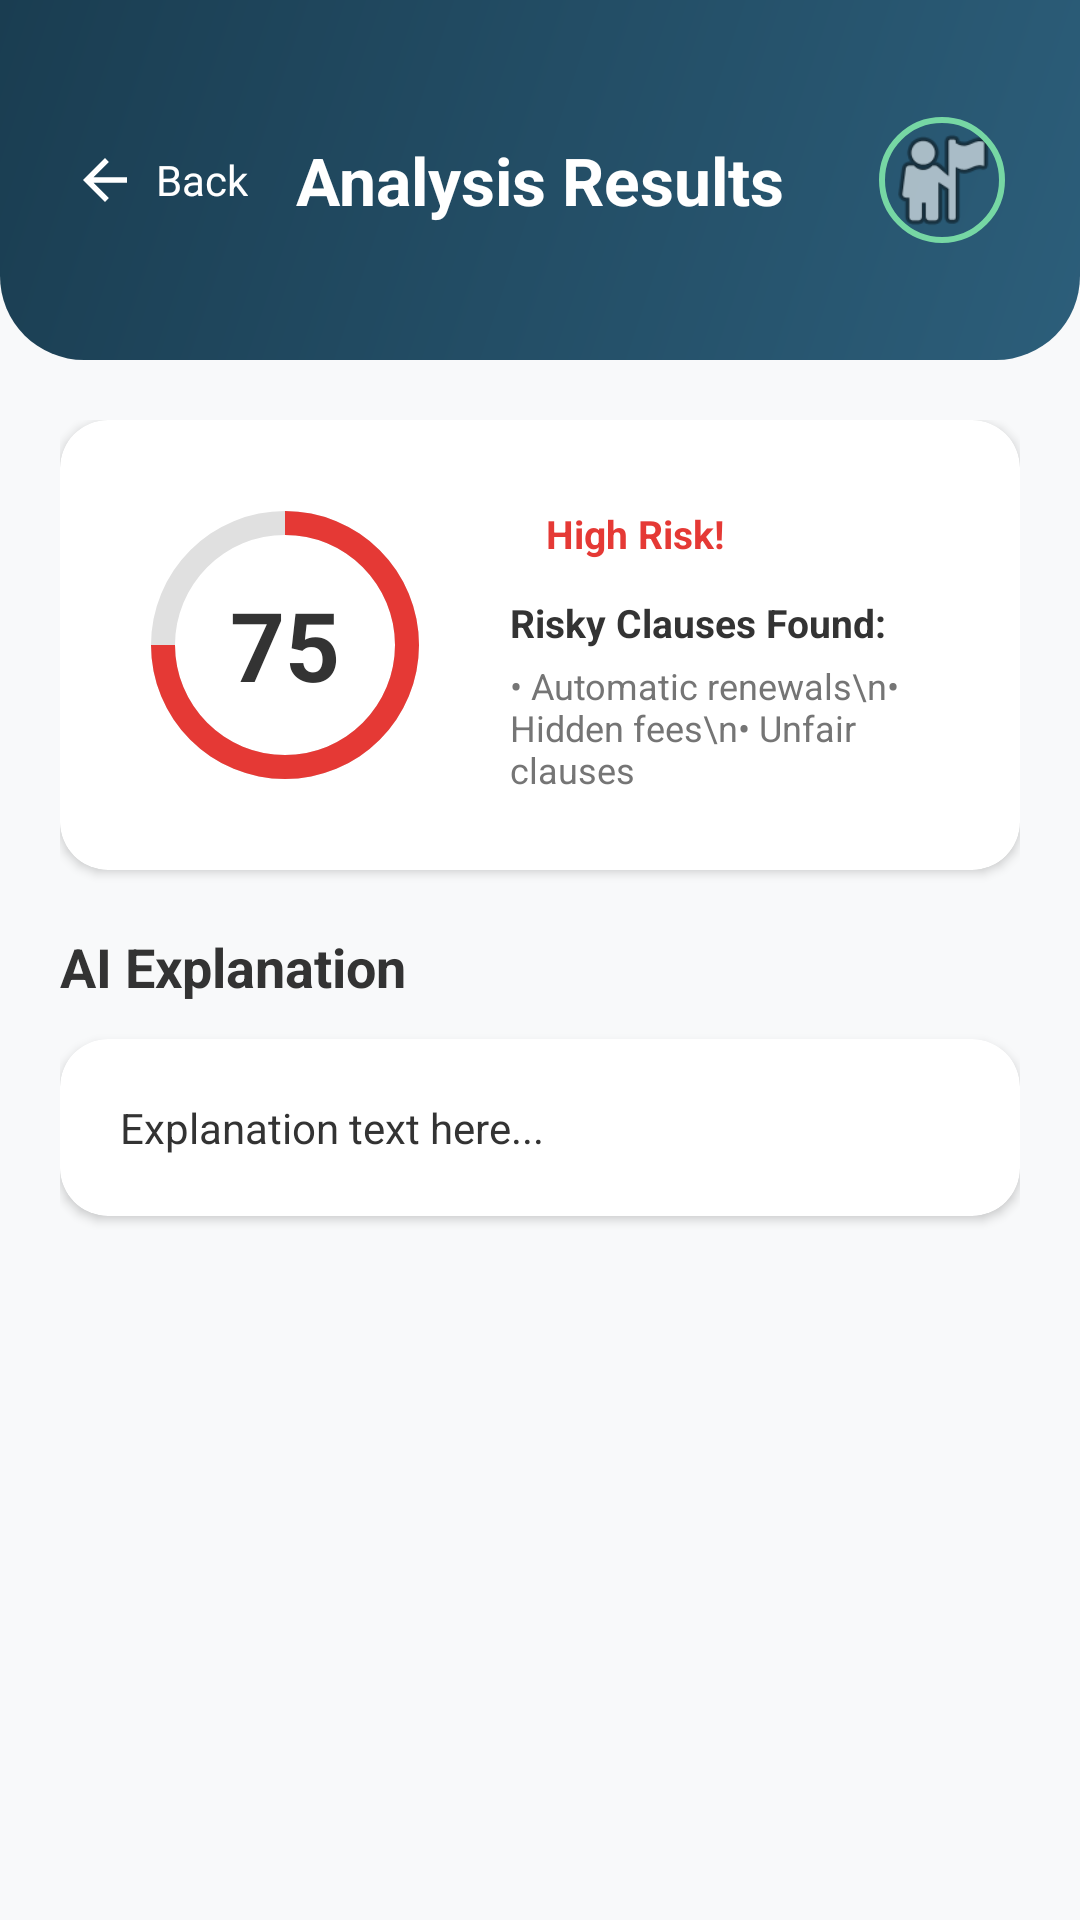

This screen was rendered from an Android layout file. Write that file and the resources it references.
<!-- AndroidManifest.xml: application theme Theme.AgreeWise -->
<!-- res/layout/fragment_results.xml -->
<?xml version="1.0" encoding="utf-8"?>
<androidx.core.widget.NestedScrollView xmlns:android="http://schemas.android.com/apk/res/android"
    xmlns:app="http://schemas.android.com/apk/res-auto"
    xmlns:tools="http://schemas.android.com/tools"
    android:layout_width="match_parent"
    android:layout_height="match_parent"
    android:background="@color/background">

    <LinearLayout
        android:layout_width="match_parent"
        android:layout_height="wrap_content"
        android:orientation="vertical">

        
        <FrameLayout
            android:layout_width="match_parent"
            android:layout_height="120dp"
            android:background="@drawable/bg_header_gradient">

            <LinearLayout
                android:layout_width="match_parent"
                android:layout_height="match_parent"
                android:gravity="center_vertical"
                android:paddingHorizontal="24dp"
                android:paddingVertical="16dp">

                <LinearLayout
                    android:id="@+id/btn_back"
                    android:layout_width="wrap_content"
                    android:layout_height="wrap_content"
                    android:gravity="center_vertical"
                    android:orientation="horizontal"
                    android:paddingEnd="16dp">

                    <ImageView
                        android:layout_width="22dp"
                        android:layout_height="22dp"
                        android:src="@drawable/ic_back"
                        app:tint="@color/white" />

                    <TextView
                        android:layout_width="wrap_content"
                        android:layout_height="wrap_content"
                        android:layout_marginStart="6dp"
                        android:text="Back"
                        android:textColor="@color/white"
                        android:textSize="14sp" />
                </LinearLayout>

                <TextView
                    android:id="@+id/text_top_title"
                    android:layout_width="0dp"
                    android:layout_height="wrap_content"
                    android:layout_weight="1"
                    android:text="Analysis Results"
                    android:textColor="@color/white"
                    android:textSize="22sp"
                    android:textStyle="bold"
                    android:maxLines="2"
                    android:ellipsize="end" />

                <com.google.android.material.imageview.ShapeableImageView
                    android:id="@+id/user_profile"
                    android:layout_width="44dp"
                    android:layout_height="44dp"
                    android:padding="2dp"
                    android:src="@android:drawable/ic_menu_myplaces"
                    app:shapeAppearanceOverlay="@style/CircleImageView"
                    app:strokeColor="@color/brand_green"
                    app:strokeWidth="2dp" />
            </LinearLayout>
        </FrameLayout>

        
        <LinearLayout
            android:layout_width="match_parent"
            android:layout_height="wrap_content"
            android:orientation="vertical"
            android:padding="20dp">

            
            <com.google.android.material.card.MaterialCardView
                style="@style/AgreeWise.FeatureCard"
                android:layout_width="match_parent"
                android:layout_height="wrap_content">

                <LinearLayout
                    android:layout_width="match_parent"
                    android:layout_height="wrap_content"
                    android:gravity="center_vertical"
                    android:orientation="horizontal"
                    android:padding="20dp">

                    
                    <FrameLayout
                        android:layout_width="110dp"
                        android:layout_height="110dp">

                        <ProgressBar
                            android:id="@+id/risk_progress"
                            style="?android:attr/progressBarStyleHorizontal"
                            android:layout_width="match_parent"
                            android:layout_height="match_parent"
                            android:indeterminate="false"
                            android:max="100"
                            android:progress="75"
                            android:progressDrawable="@drawable/circular_progress" />

                        <TextView
                            android:id="@+id/text_risk_score"
                            android:layout_width="wrap_content"
                            android:layout_height="wrap_content"
                            android:layout_gravity="center"
                            android:text="75"
                            android:textColor="@color/text_primary"
                            android:textSize="32sp"
                            android:textStyle="bold" />
                    </FrameLayout>

                    <LinearLayout
                        android:layout_width="0dp"
                        android:layout_height="wrap_content"
                        android:layout_marginStart="20dp"
                        android:layout_weight="1"
                        android:orientation="vertical">

                        <TextView
                            android:id="@+id/text_risk_status"
                            android:layout_width="wrap_content"
                            android:layout_height="wrap_content"
                            android:background="@drawable/bg_risk_badge"
                            android:paddingHorizontal="12dp"
                            android:paddingVertical="4dp"
                            android:text="High Risk!"
                            android:textColor="@color/risk_high"
                            android:textSize="13sp"
                            android:textStyle="bold" />

                        <TextView
                            android:layout_width="wrap_content"
                            android:layout_height="wrap_content"
                            android:layout_marginTop="8dp"
                            android:text="Risky Clauses Found:"
                            android:textColor="@color/text_primary"
                            android:textSize="13sp"
                            android:textStyle="bold" />

                        <TextView
                            android:id="@+id/text_flagged_list"
                            android:layout_width="wrap_content"
                            android:layout_height="wrap_content"
                            android:layout_marginTop="4dp"
                            android:text="• Automatic renewals\n• Hidden fees\n• Unfair clauses"
                            android:textColor="@color/text_secondary"
                            android:textSize="12sp" />
                    </LinearLayout>
                </LinearLayout>
            </com.google.android.material.card.MaterialCardView>

            
            <TextView
                android:layout_width="wrap_content"
                android:layout_height="wrap_content"
                android:layout_marginTop="8dp"
                android:layout_marginBottom="12dp"
                android:text="AI Explanation"
                android:textColor="@color/text_primary"
                android:textSize="18sp"
                android:textStyle="bold" />

            <com.google.android.material.card.MaterialCardView
                android:id="@+id/result_card"
                style="@style/AgreeWise.FeatureCard"
                android:layout_width="match_parent"
                android:layout_height="wrap_content">

                <androidx.core.widget.NestedScrollView
                    android:layout_width="match_parent"
                    android:layout_height="wrap_content"
                    android:maxHeight="320dp"
                    android:padding="20dp">

                    <TextView
                        android:id="@+id/text_explanation"
                        android:layout_width="match_parent"
                        android:layout_height="wrap_content"
                        android:lineSpacingExtra="4dp"
                        android:text="Explanation text here..."
                        android:textColor="@color/text_primary"
                        android:textSize="14sp" />
                </androidx.core.widget.NestedScrollView>
            </com.google.android.material.card.MaterialCardView>

        </LinearLayout>
    </LinearLayout>
</androidx.core.widget.NestedScrollView>
<!-- resources referenced by this layout -->
<resources>
  <color name="background">#F8F9FA</color>
  <color name="brand_green">#76D7A4</color>
  <color name="risk_high">#E53935</color>
  <color name="text_primary">#333333</color>
  <color name="text_secondary">#757575</color>
  <color name="white">#FFFFFFFF</color>
  <!-- drawable bg_header_gradient (drawable) -->
  <?xml version="1.0" encoding="utf-8"?>
  <shape xmlns:android="http://schemas.android.com/apk/res/android"
      android:shape="rectangle">
      <gradient
          android:angle="135"
          android:endColor="#1A3D51"
          android:startColor="#2C5E7A"
          android:type="linear" />
      <corners
          android:bottomLeftRadius="28dp"
          android:bottomRightRadius="28dp"
          android:topLeftRadius="0dp"
          android:topRightRadius="0dp" />
  </shape>
  <!-- drawable circular_progress (drawable) -->
  <?xml version="1.0" encoding="utf-8"?>
  <layer-list xmlns:android="http://schemas.android.com/apk/res/android">
      <item android:id="@android:id/background">
          <shape
              android:shape="ring"
              android:thickness="8dp"
              android:useLevel="false">
              <solid android:color="#E0E0E0" />
          </shape>
      </item>
      <item android:id="@android:id/progress">
          <rotate
              android:fromDegrees="270"
              android:toDegrees="270">
              <shape
                  android:shape="ring"
                  android:thickness="8dp"
                  android:useLevel="true">
                  <gradient
                      android:endColor="@color/risk_high"
                      android:startColor="@color/risk_high"
                      android:type="sweep" />
              </shape>
          </rotate>
      </item>
  </layer-list>
  <!-- drawable ic_back (drawable) -->
  <vector xmlns:android="http://schemas.android.com/apk/res/android"
      android:width="24dp"
      android:height="24dp"
      android:viewportWidth="24"
      android:viewportHeight="24">
      <path
          android:fillColor="@color/black"
          android:pathData="M20,11H7.83l5.59,-5.59L12,4l-8,8l8,8l1.41,-1.41L7.83,13H20V11z" />
  </vector>
  <style name="AgreeWise.FeatureCard">
          <item name="cardCornerRadius">16dp</item>
          <item name="cardElevation">2dp</item>
          <item name="strokeWidth">0dp</item>
          <item name="cardBackgroundColor">@color/white</item>
          <item name="android:layout_marginBottom">12dp</item>
          <item name="android:clickable">true</item>
          <item name="android:focusable">true</item>
      </style>
  <style name="CircleImageView" parent="">
          <item name="cornerSize">50%</item>
      </style>
  <style name="Theme.AgreeWise" parent="Base.Theme.AgreeWise" />
  <color name="black">#FF000000</color>
  <style name="Base.Theme.AgreeWise" parent="Theme.Material3.Light.NoActionBar">
          <item name="colorPrimary">@color/primary</item>
          <item name="colorOnPrimary">@color/white</item>
          <item name="colorSecondary">@color/secondary</item>
          <item name="colorOnSecondary">@color/white</item>
          <item name="android:statusBarColor">@color/primary_variant</item>
          <item name="android:navigationBarColor">@color/background</item>
      </style>
  <color name="primary">#2C5E7A</color>
  <color name="secondary">#76D7A4</color>
  <color name="primary_variant">#1A3D51</color>
</resources>
